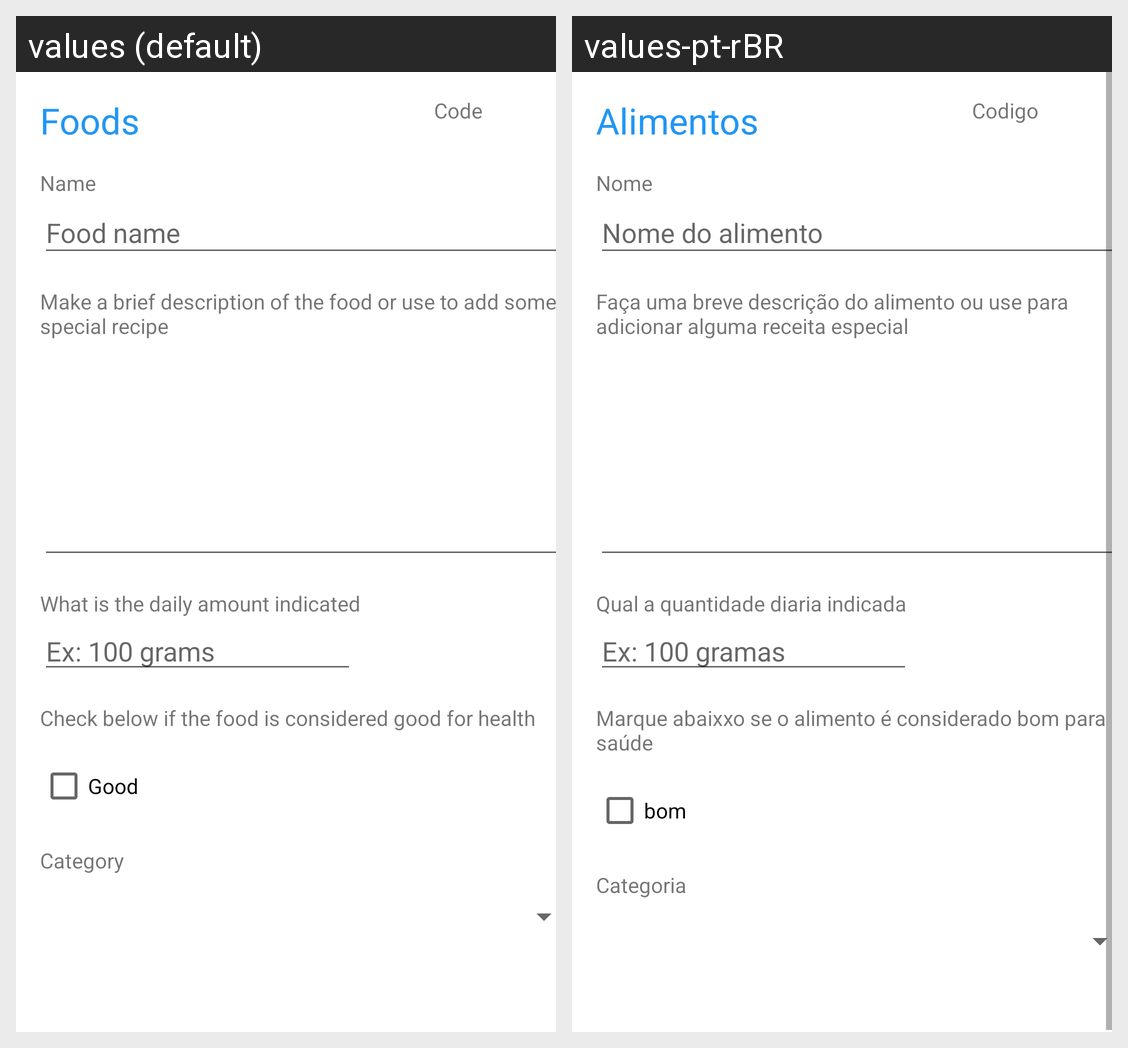

The same Android screen rendered under two of its app's locales, left to right. List the strings drawn on it with the default value and each locale's translation.
Android screen res/layout/activity_alimentos.xml rendered under 2 locales, left to right: values (default), values-pt-rBR. Device: Nexus 5 (rendered at 1080×1920; each locale shown at half size, 540×960, under a caption strip naming it); theme Theme.ControleColesterol.
Strings drawn on this screen, with the default value and each locale's value (text and hints the layout hard-codes, and strings that could not be matched under every locale, appear in the picture but are not listed):

categoria
  values: Category
  values-pt-rBR: Categoria

alimentos
  values: Foods
  values-pt-rBR: Alimentos

nome_alim
  values: Name
  values-pt-rBR: Nome

nome_alim_hint
  values: Food name
  values-pt-rBR: Nome do alimento

qualidade_alim
  values: Check below if the food is considered good for health
  values-pt-rBR: Marque abaixxo se o alimento é considerado bom para saúde

alimento_bom
  values: Good
  values-pt-rBR: bom

descricao_alim
  values: Make a brief description of the food or use to add some special recipe
  values-pt-rBR: Faça uma breve descrição do alimento ou use para adicionar alguma receita especial

consumo_diario
  values: What is the daily amount indicated
  values-pt-rBR: Qual a quantidade diaria indicada

consumo_diario_hint
  values: Ex: 100 grams
  values-pt-rBR: Ex: 100 gramas

codigo
  values: Code
  values-pt-rBR: Codigo
